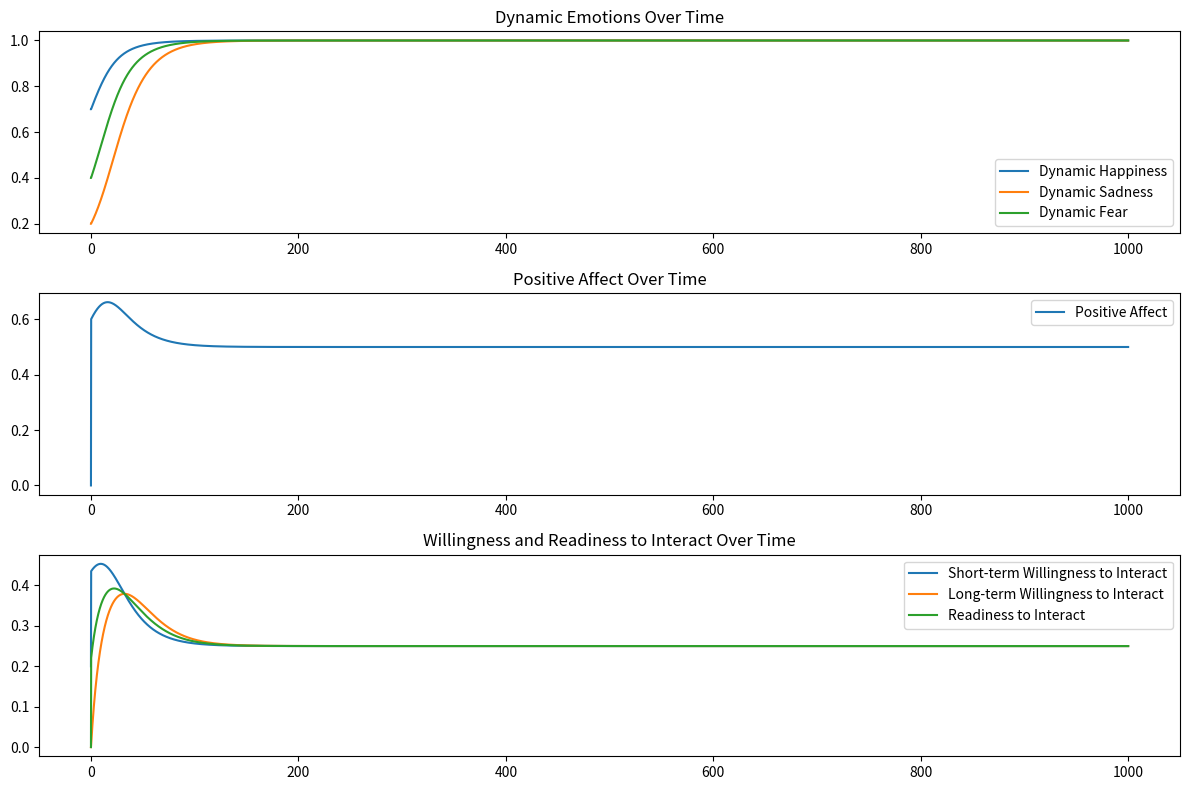

Python code for this plot:
import numpy as np
import matplotlib.pyplot as plt

#region Define parameters
#Positive Affect Para
beta_Pa = 0.5

#Personality Para
omega_Ps = 0.5

#Dynamic Emotions Para
gamma_Dh = 0.1   #Happiness
lambda_Dh = 0.03
gamma_Ds = 0.1   #Sadness
lambda_Ds = 0.03
gamma_Df = 0.1   #Fear
lambda_Df = 0.03

#Willignness to Intereact Para
beta_Si = 0.5    #Short-Term
gamma_Li = 0.1   #Long-Term

#Readiness to Interact Para
omega_Ri = 0.5

#endregion

# Time settings
t_max = 1000
dt = 0.1
time = np.arange(0, t_max, dt)

# Initialize variables
Dh = np.zeros_like(time)
Ds = np.zeros_like(time)
Df = np.zeros_like(time)
Pa = np.zeros_like(time)
Si = np.zeros_like(time)
Li = np.zeros_like(time)
Ri = np.zeros_like(time)

#Input Conditions
Ha = 0.7
Sd = 0.2
Fe = 0.4

# Initial conditions
Dh[0] = Ha #Dynamic Happiness
Ds[0] = Sd
Df[0] = Fe
Pa[0] = 0.0
Si[0] = 0.2
Li[0] = 0.0
Ri[0] = 0.0

# Simulation loop
for i in range(1, len(time)):
    #Dyanmic Emotions
    Dh[i] = Dh[i-1] + gamma_Dh * (Pa[i-1] - lambda_Dh) * Dh[i-1] * (1 - Dh[i-1]) * dt
    Ds[i] = Ds[i-1] + gamma_Ds * (Pa[i-1] - lambda_Ds) * Ds[i-1] * (1 - Ds[i-1]) * dt
    Df[i] = Df[i-1] + gamma_Df * (Pa[i-1] - lambda_Df) * Df[i-1] * (1 - Df[i-1]) * dt
    
    #Postiive Affect
    Pa[i] = Dh[i] - beta_Pa * Ds[i]
    
    # Willingness to  Interact
    # Short Term
    Si[i] = beta_Si * Pa[i] + (1 - beta_Si) * (omega_Ps * Dh[i] + (1 - omega_Ps) * Ds[i]) * (1 - Df[i])
    # Long Term
    Li[i] = Li[i-1] + gamma_Li * (Si[i-1] - Li[i-1]) * (1 - Li[i-1]) * dt
    
    #Interaction Readiness
    Ri[i] = omega_Ri * Si[i] + (1 - omega_Ri) * Li[i]

# Plotting results
plt.figure(figsize=(12, 8))
plt.subplot(3, 1, 1)
plt.plot(time, Dh, label='Dynamic Happiness')
plt.plot(time, Ds, label='Dynamic Sadness')
plt.plot(time, Df, label='Dynamic Fear')
plt.legend()
plt.title('Dynamic Emotions Over Time')

plt.subplot(3, 1, 2)
plt.plot(time, Pa, label='Positive Affect')
plt.legend()
plt.title('Positive Affect Over Time')

plt.subplot(3, 1, 3)
plt.plot(time, Si, label='Short-term Willingness to Interact')
plt.plot(time, Li, label='Long-term Willingness to Interact')
plt.plot(time, Ri, label='Readiness to Interact')
plt.legend()
plt.title('Willingness and Readiness to Interact Over Time')

plt.tight_layout()
plt.show()
